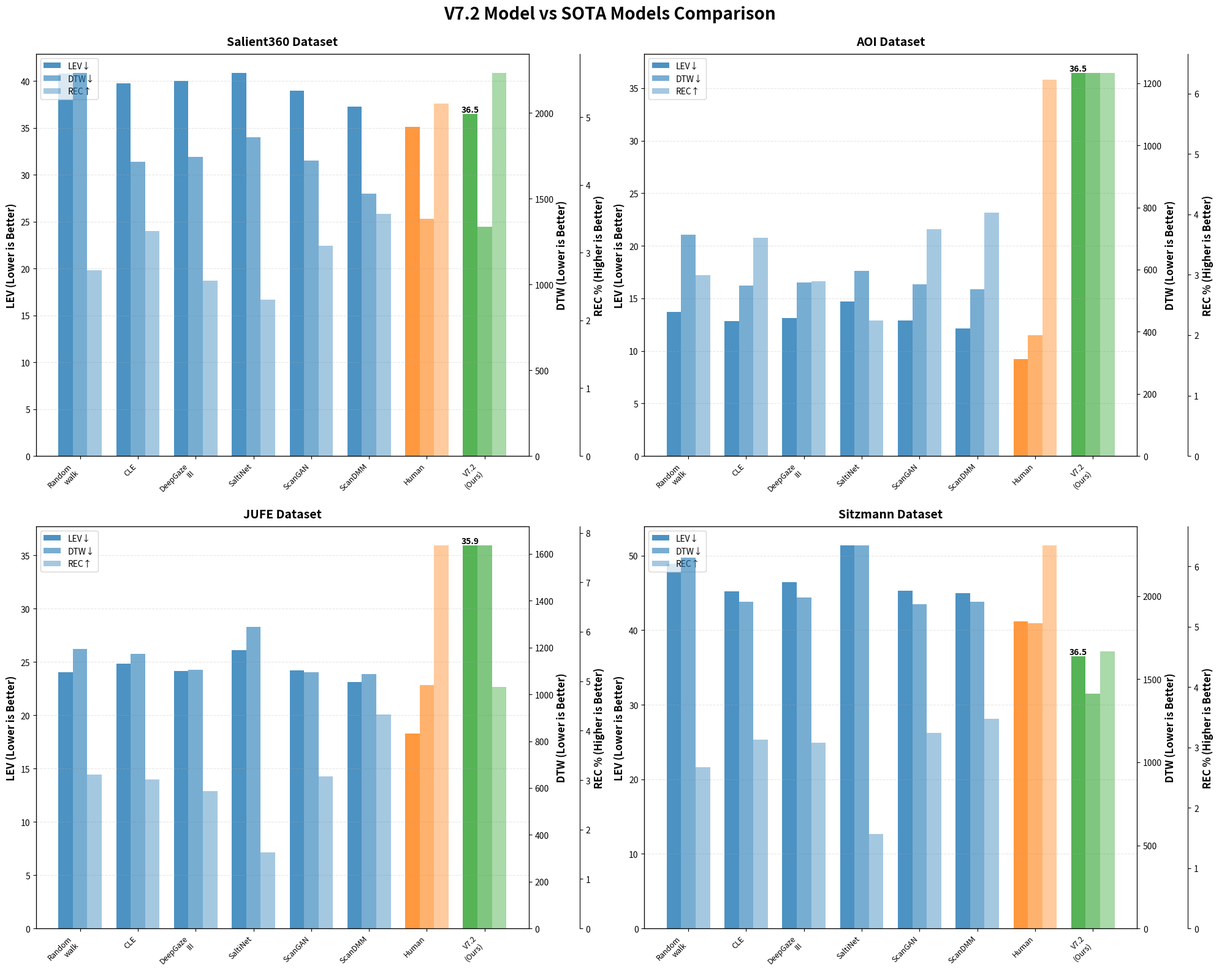

Write the Python code that produced this figure. (Note: this script raises an exception after producing the figure.)
"""
创建V7.2与SOTA模型的对比图表
"""
import matplotlib.pyplot as plt
import numpy as np
import json

# SOTA数据
sota_data = {
    'Salient360': {
        'models': ['Random\nwalk', 'CLE', 'DeepGaze\nIII', 'SaltiNet', 'ScanGAN', 'ScanDMM', 'Human', 'V7.2\n(Ours)'],
        'LEV': [40.802, 39.774, 40.006, 40.848, 38.932, 37.272, 35.084, 36.45],
        'DTW': [2231.681, 1714.409, 1742.351, 1855.477, 1721.711, 1528.592, 1382.590, 1336.26],
        'REC': [2.744, 3.323, 2.588, 2.305, 3.099, 3.576, 5.202, 5.65]
    },
    'AOI': {
        'models': ['Random\nwalk', 'CLE', 'DeepGaze\nIII', 'SaltiNet', 'ScanGAN', 'ScanDMM', 'Human', 'V7.2\n(Ours)'],
        'LEV': [13.696, 12.865, 13.155, 14.695, 12.889, 12.127, 9.243, 36.45],
        'DTW': [711.516, 547.892, 558.445, 596.544, 552.446, 537.504, 389.477, 1232.88],
        'REC': [2.993, 3.617, 2.892, 2.244, 3.750, 4.024, 6.228, 6.34]
    },
    'JUFE': {
        'models': ['Random\nwalk', 'CLE', 'DeepGaze\nIII', 'SaltiNet', 'ScanGAN', 'ScanDMM', 'Human', 'V7.2\n(Ours)'],
        'LEV': [24.039, 24.844, 24.129, 26.074, 24.209, 23.091, 18.306, 35.92],
        'DTW': [1193.725, 1172.150, 1104.848, 1287.144, 1094.978, 1086.014, 1038.880, 1636.25],
        'REC': [3.109, 3.013, 2.774, 1.540, 3.075, 4.329, 7.745, 4.88]
    },
    'Sitzmann': {
        'models': ['Random\nwalk', 'CLE', 'DeepGaze\nIII', 'SaltiNet', 'ScanGAN', 'ScanDMM', 'Human', 'V7.2\n(Ours)'],
        'LEV': [48.942, 45.176, 46.424, 51.370, 45.270, 44.966, 41.188, 36.54],
        'DTW': [2232.987, 1967.286, 1992.859, 2305.099, 1951.848, 1965.427, 1836.986, 1414.52],
        'REC': [2.669, 3.130, 3.082, 1.564, 3.241, 3.475, 6.345, 4.59]
    }
}

# 创建2x2子图
fig, axes = plt.subplots(2, 2, figsize=(20, 16))
fig.suptitle('V7.2 Model vs SOTA Models Comparison', fontsize=20, fontweight='bold', y=0.995)

datasets = ['Salient360', 'AOI', 'JUFE', 'Sitzmann']
positions = [(0, 0), (0, 1), (1, 0), (1, 1)]

for dataset, (row, col) in zip(datasets, positions):
    ax = axes[row, col]
    data = sota_data[dataset]

    # 创建三个子图（LEV, DTW, REC）
    x = np.arange(len(data['models']))
    width = 0.25

    # 颜色设置
    colors = ['#1f77b4'] * 6 + ['#ff7f0e', '#2ca02c']  # 蓝色(SOTA), 橙色(Human), 绿色(Ours)

    # 绘制LEV
    ax_lev = ax
    bars_lev = ax_lev.bar(x - width, data['LEV'], width, label='LEV↓', color=colors, alpha=0.8)
    ax_lev.set_ylabel('LEV (Lower is Better)', fontsize=12, fontweight='bold')
    ax_lev.set_title(f'{dataset} Dataset', fontsize=14, fontweight='bold', pad=10)
    ax_lev.set_xticks(x)
    ax_lev.set_xticklabels(data['models'], rotation=45, ha='right', fontsize=9)
    ax_lev.grid(axis='y', alpha=0.3, linestyle='--')

    # 标注V7.2的值
    for i, (bar, val) in enumerate(zip(bars_lev, data['LEV'])):
        if i == len(data['LEV']) - 1:  # V7.2
            height = bar.get_height()
            ax_lev.text(bar.get_x() + bar.get_width()/2., height,
                       f'{val:.1f}',
                       ha='center', va='bottom', fontweight='bold', fontsize=10)

    # 创建第二个y轴用于DTW
    ax_dtw = ax_lev.twinx()
    bars_dtw = ax_dtw.bar(x, data['DTW'], width, label='DTW↓', color=colors, alpha=0.6)
    ax_dtw.set_ylabel('DTW (Lower is Better)', fontsize=12, fontweight='bold')

    # 创建第三个y轴用于REC
    ax_rec = ax_lev.twinx()
    ax_rec.spines['right'].set_position(('outward', 60))
    bars_rec = ax_rec.bar(x + width, data['REC'], width, label='REC↑', color=colors, alpha=0.4)
    ax_rec.set_ylabel('REC % (Higher is Better)', fontsize=12, fontweight='bold')

    # 添加图例
    lines1, labels1 = ax_lev.get_legend_handles_labels()
    lines2, labels2 = ax_dtw.get_legend_handles_labels()
    lines3, labels3 = ax_rec.get_legend_handles_labels()
    ax_lev.legend(lines1 + lines2 + lines3, labels1 + labels2 + labels3,
                  loc='upper left', fontsize=10)

plt.tight_layout()
plt.savefig('versions/v7.2_xy_balanced/v7_2_vs_sota_comparison.png', dpi=150, bbox_inches='tight')
print("对比图已保存: versions/v7.2_xy_balanced/v7_2_vs_sota_comparison.png")

# 创建简化版对比表
fig2, axes2 = plt.subplots(2, 2, figsize=(20, 12))
fig2.suptitle('V7.2 vs SOTA: Simplified Comparison', fontsize=18, fontweight='bold')

for dataset, (row, col) in zip(datasets, positions):
    ax = axes2[row, col]
    data = sota_data[dataset]

    # 只显示最佳SOTA、Human和V7.2
    models_simple = ['Best SOTA', 'Human', 'V7.2 (Ours)']

    # 找到每个指标的最佳SOTA值
    best_lev_idx = np.argmin(data['LEV'][:6])
    best_dtw_idx = np.argmin(data['DTW'][:6])
    best_rec_idx = np.argmax(data['REC'][:6])

    lev_simple = [data['LEV'][best_lev_idx], data['LEV'][6], data['LEV'][7]]
    dtw_simple = [data['DTW'][best_dtw_idx], data['DTW'][6], data['DTW'][7]]
    rec_simple = [data['REC'][best_rec_idx], data['REC'][6], data['REC'][7]]

    x = np.arange(len(models_simple))
    width = 0.25

    # 归一化显示
    lev_norm = np.array(lev_simple) / max(lev_simple) * 100
    dtw_norm = np.array(dtw_simple) / max(dtw_simple) * 100
    rec_norm = np.array(rec_simple) / max(rec_simple) * 100

    bars1 = ax.bar(x - width, lev_norm, width, label='LEV↓ (normalized)', color='#1f77b4', alpha=0.8)
    bars2 = ax.bar(x, dtw_norm, width, label='DTW↓ (normalized)', color='#ff7f0e', alpha=0.8)
    bars3 = ax.bar(x + width, rec_norm, width, label='REC↑ (normalized)', color='#2ca02c', alpha=0.8)

    ax.set_ylabel('Normalized Score (%)', fontsize=12, fontweight='bold')
    ax.set_title(f'{dataset} Dataset', fontsize=14, fontweight='bold')
    ax.set_xticks(x)
    ax.set_xticklabels(models_simple, fontsize=11)
    ax.legend(fontsize=10)
    ax.grid(axis='y', alpha=0.3, linestyle='--')
    ax.set_ylim(0, 120)

    # 添加实际值标注
    for bars, values in [(bars1, lev_simple), (bars2, dtw_simple), (bars3, rec_simple)]:
        for bar, val in zip(bars, values):
            height = bar.get_height()
            ax.text(bar.get_x() + bar.get_width()/2., height + 2,
                   f'{val:.1f}',
                   ha='center', va='bottom', fontsize=9)

plt.tight_layout()
plt.savefig('versions/v7.2_xy_balanced/v7_2_vs_sota_simplified.png', dpi=150, bbox_inches='tight')
print("简化对比图已保存: versions/v7.2_xy_balanced/v7_2_vs_sota_simplified.png")

# 创建性能雷达图
fig3, axes3 = plt.subplots(2, 2, figsize=(16, 16), subplot_kw=dict(projection='polar'))
fig3.suptitle('V7.2 vs Human Performance (Radar Chart)', fontsize=18, fontweight='bold')

for dataset, (row, col) in zip(datasets, positions):
    ax = axes3[row, col]
    data = sota_data[dataset]

    # 三个指标
    categories = ['LEV\n(inverted)', 'DTW\n(inverted)', 'REC']
    N = len(categories)

    # 归一化到0-100，LEV和DTW需要反转（越小越好）
    human_lev = (1 - data['LEV'][6] / max(data['LEV'])) * 100
    human_dtw = (1 - data['DTW'][6] / max(data['DTW'])) * 100
    human_rec = data['REC'][6] / max(data['REC']) * 100

    v72_lev = (1 - data['LEV'][7] / max(data['LEV'])) * 100
    v72_dtw = (1 - data['DTW'][7] / max(data['DTW'])) * 100
    v72_rec = data['REC'][7] / max(data['REC']) * 100

    human_values = [human_lev, human_dtw, human_rec]
    v72_values = [v72_lev, v72_dtw, v72_rec]

    # 闭合雷达图
    human_values += human_values[:1]
    v72_values += v72_values[:1]

    angles = [n / float(N) * 2 * np.pi for n in range(N)]
    angles += angles[:1]

    # 绘制
    ax.plot(angles, human_values, 'o-', linewidth=2, label='Human', color='#ff7f0e')
    ax.fill(angles, human_values, alpha=0.25, color='#ff7f0e')
    ax.plot(angles, v72_values, 'o-', linewidth=2, label='V7.2 (Ours)', color='#2ca02c')
    ax.fill(angles, v72_values, alpha=0.25, color='#2ca02c')

    ax.set_xticks(angles[:-1])
    ax.set_xticklabels(categories, fontsize=11)
    ax.set_ylim(0, 100)
    ax.set_title(f'{dataset}', fontsize=14, fontweight='bold', pad=20)
    ax.legend(loc='upper right', bbox_to_anchor=(1.3, 1.1), fontsize=10)
    ax.grid(True)

plt.tight_layout()
plt.savefig('versions/v7.2_xy_balanced/v7_2_vs_human_radar.png', dpi=150, bbox_inches='tight')
print("雷达图已保存: versions/v7.2_xy_balanced/v7_2_vs_human_radar.png")

print("\n所有对比图表已生成完成！")
